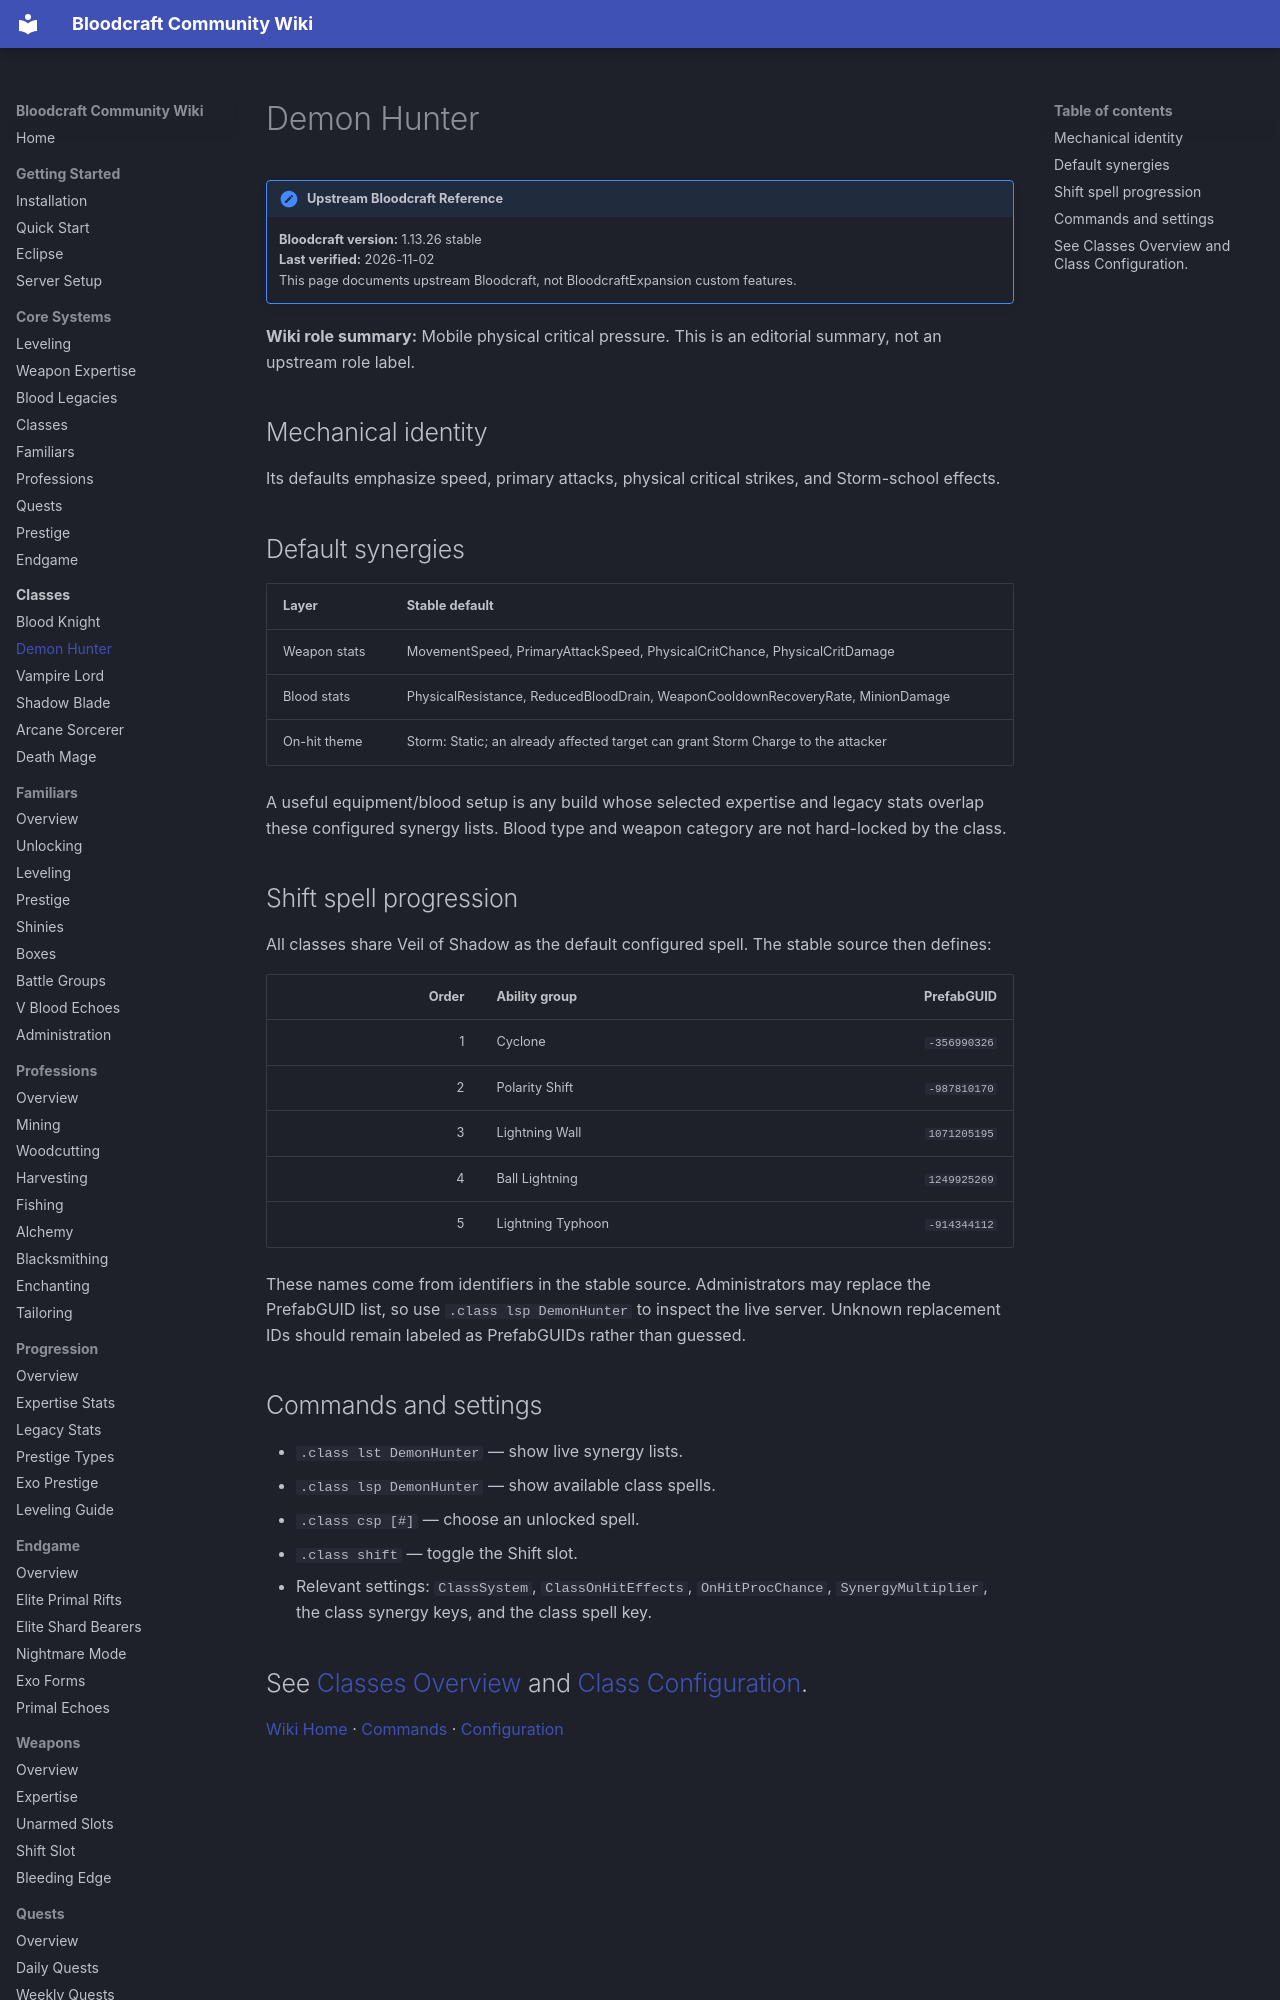

repository: lastnahaj/V-Rising · page: classes/DEMON-HUNTER/index.html · generator: mkdocs

# Demon Hunter

!!! version "Upstream Bloodcraft Reference"
    **Bloodcraft version:** 1.13.26 stable<br>
    **Last verified:** 2026-11-02<br>
    This page documents upstream Bloodcraft, not BloodcraftExpansion custom features.

**Wiki role summary:** Mobile physical critical pressure. This is an editorial summary, not an upstream role label.

## Mechanical identity

Its defaults emphasize speed, primary attacks, physical critical strikes, and Storm-school effects.

## Default synergies

| Layer | Stable default |
|---|---|
| Weapon stats | MovementSpeed,  PrimaryAttackSpeed,  PhysicalCritChance,  PhysicalCritDamage |
| Blood stats | PhysicalResistance,  ReducedBloodDrain,  WeaponCooldownRecoveryRate,  MinionDamage |
| On-hit theme | Storm: Static; an already affected target can grant Storm Charge to the attacker |

A useful equipment/blood setup is any build whose selected expertise and legacy stats overlap these configured synergy lists. Blood type and weapon category are not hard-locked by the class.
